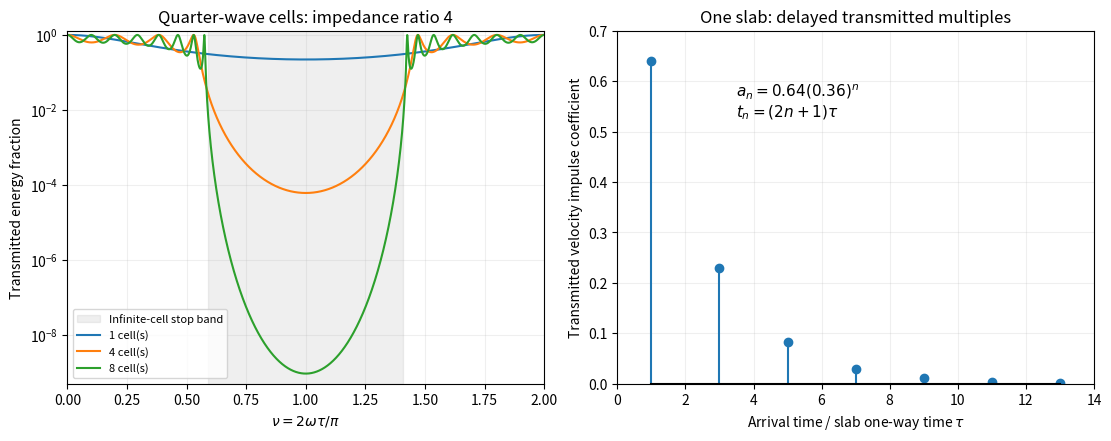

Generate this figure with matplotlib: (Note: this script raises an exception after producing the figure.)
"""Original lossless-layer calculation; Python 3.14, NumPy 2.3.5, Matplotlib 3.10.7.
Writes the same-basename opaque PNG to caller CWD; preserves supplied MPLCONFIGDIR.
"""
from pathlib import Path
import numpy as np
import matplotlib
matplotlib.use('Agg')
import matplotlib.pyplot as plt


def layer_matrix(delta, impedance):
    c, s = np.cos(delta), np.sin(delta)
    m = np.empty((len(delta), 2, 2), dtype=complex)
    m[:, 0, 0] = m[:, 1, 1] = c
    m[:, 0, 1] = 1j * s / impedance
    m[:, 1, 0] = 1j * impedance * s
    return m


def transmission(nu, count):
    delta = np.pi * nu / 2
    cell = layer_matrix(delta, 1) @ layer_matrix(delta, 4)
    total = np.linalg.matrix_power(cell, count)
    denominator = total[:, 0, 0] + total[:, 1, 1] - total[:, 0, 1] - total[:, 1, 0]
    return np.abs(2 / denominator) ** 2


def main():
    edge = 2 * np.arcsin(0.8) / np.pi
    nu = np.unique(np.r_[np.linspace(0, 2, 4001), edge, 2 - edge, 1])
    fig, axes = plt.subplots(1, 2, figsize=(11.0, 4.3), layout='constrained', facecolor='white')
    ax = axes[0]
    ax.axvspan(edge, 2 - edge, color='0.5', alpha=0.12, label='Infinite-cell stop band')
    for count in [1, 4, 8]:
        ax.semilogy(nu, transmission(nu, count), label=f'{count} cell(s)')
    ax.set(xlabel=r'$\nu=2\omega\tau/\pi$', ylabel='Transmitted energy fraction',
           title='Quarter-wave cells: impedance ratio 4', xlim=(0, 2), ylim=(5e-10, 1.3))
    ax.grid(alpha=0.2)
    ax.legend(fontsize=8, loc='lower left')
    n = np.arange(7)
    axes[1].stem(2 * n + 1, 0.64 * 0.36 ** n, basefmt='k-')
    axes[1].set(xlabel=r'Arrival time / slab one-way time $\tau$',
                ylabel='Transmitted velocity impulse coefficient',
                title='One slab: delayed transmitted multiples', xlim=(0, 14), ylim=(0, 0.7))
    axes[1].grid(alpha=0.2)
    axes[1].text(3.5, 0.53, r'$a_n=0.64(0.36)^n$' + '\n' + r'$t_n=(2n+1)\tau$', fontsize=11)
    fig.savefig(Path(__file__).with_suffix('.png').name, dpi=140, facecolor='white', transparent=False)
    plt.close(fig)


if __name__ == '__main__':
    main()
